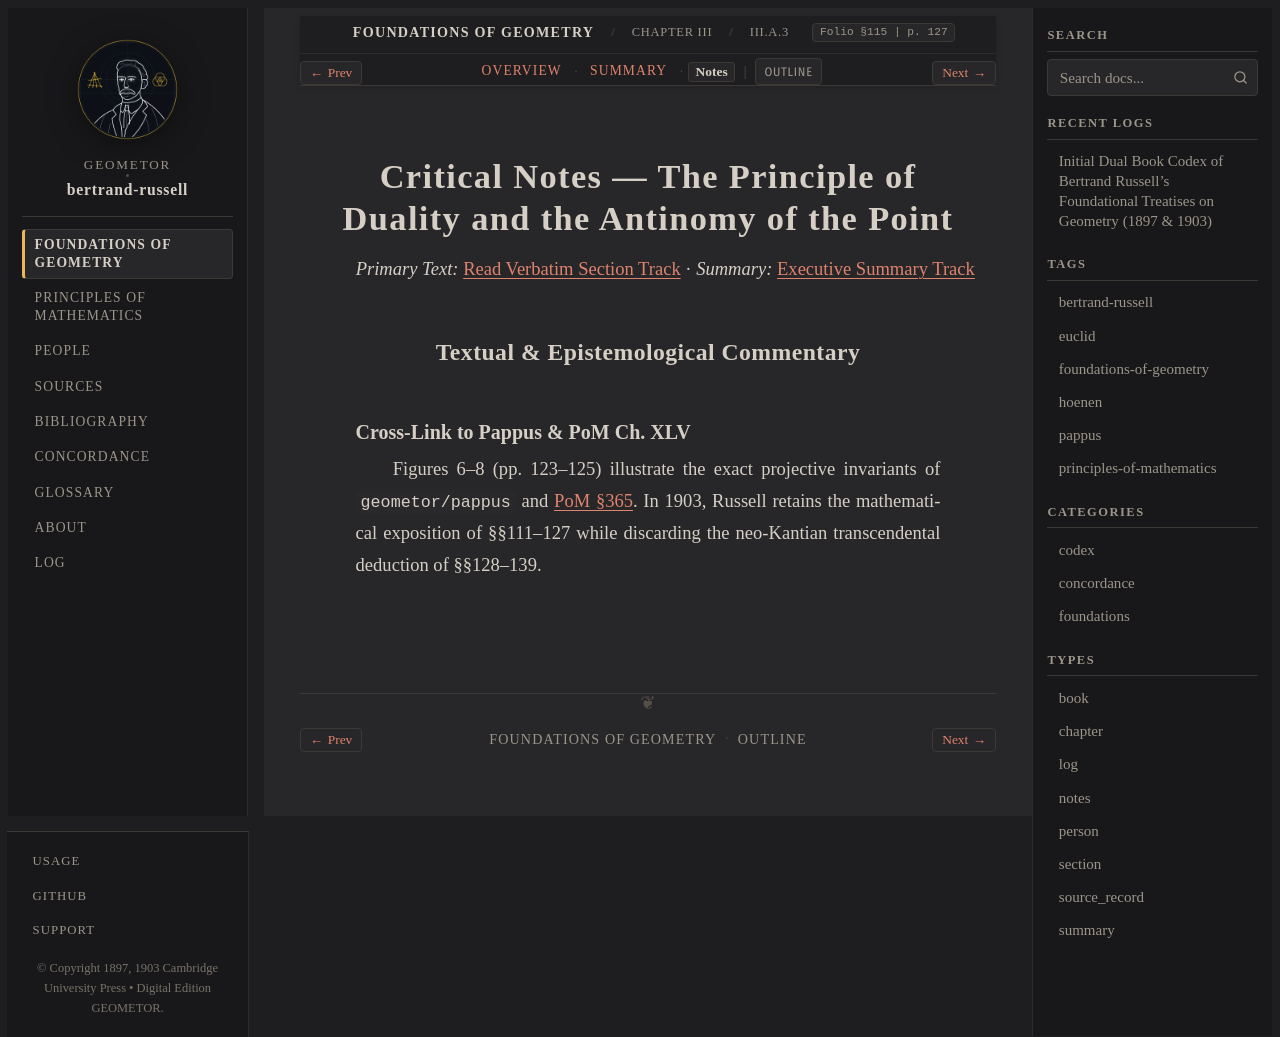

repository: geometor/bertrand-russell · page: foundations_of_geometry/ch_03/sec_a3/notes.html · generator: sphinx

:type: notes
:layout: book

.. _efg-ch_03-sec_a3-notes:

Critical Notes — The Principle of Duality and the Antinomy of the Point
=======================================================================

*Primary Text:* :ref:`Read Verbatim Section Track <efg-ch_03-sec_a3-en>` · *Summary:* :ref:`Executive Summary Track <efg-ch_03-sec_a3-summary>`

Textual & Epistemological Commentary
------------------------------------

Cross-Link to Pappus & PoM Ch. XLV
~~~~~~~~~~~~~~~~~~~~~~~~~~~~~~~~~~

Figures 6–8 (pp. 123–125) illustrate the exact projective invariants of ``geometor/pappus`` and :ref:`PoM §365 <pom-365>`. In 1903, Russell retains the mathematical exposition of §§111–127 while discarding the neo-Kantian transcendental deduction of §§128–139.
